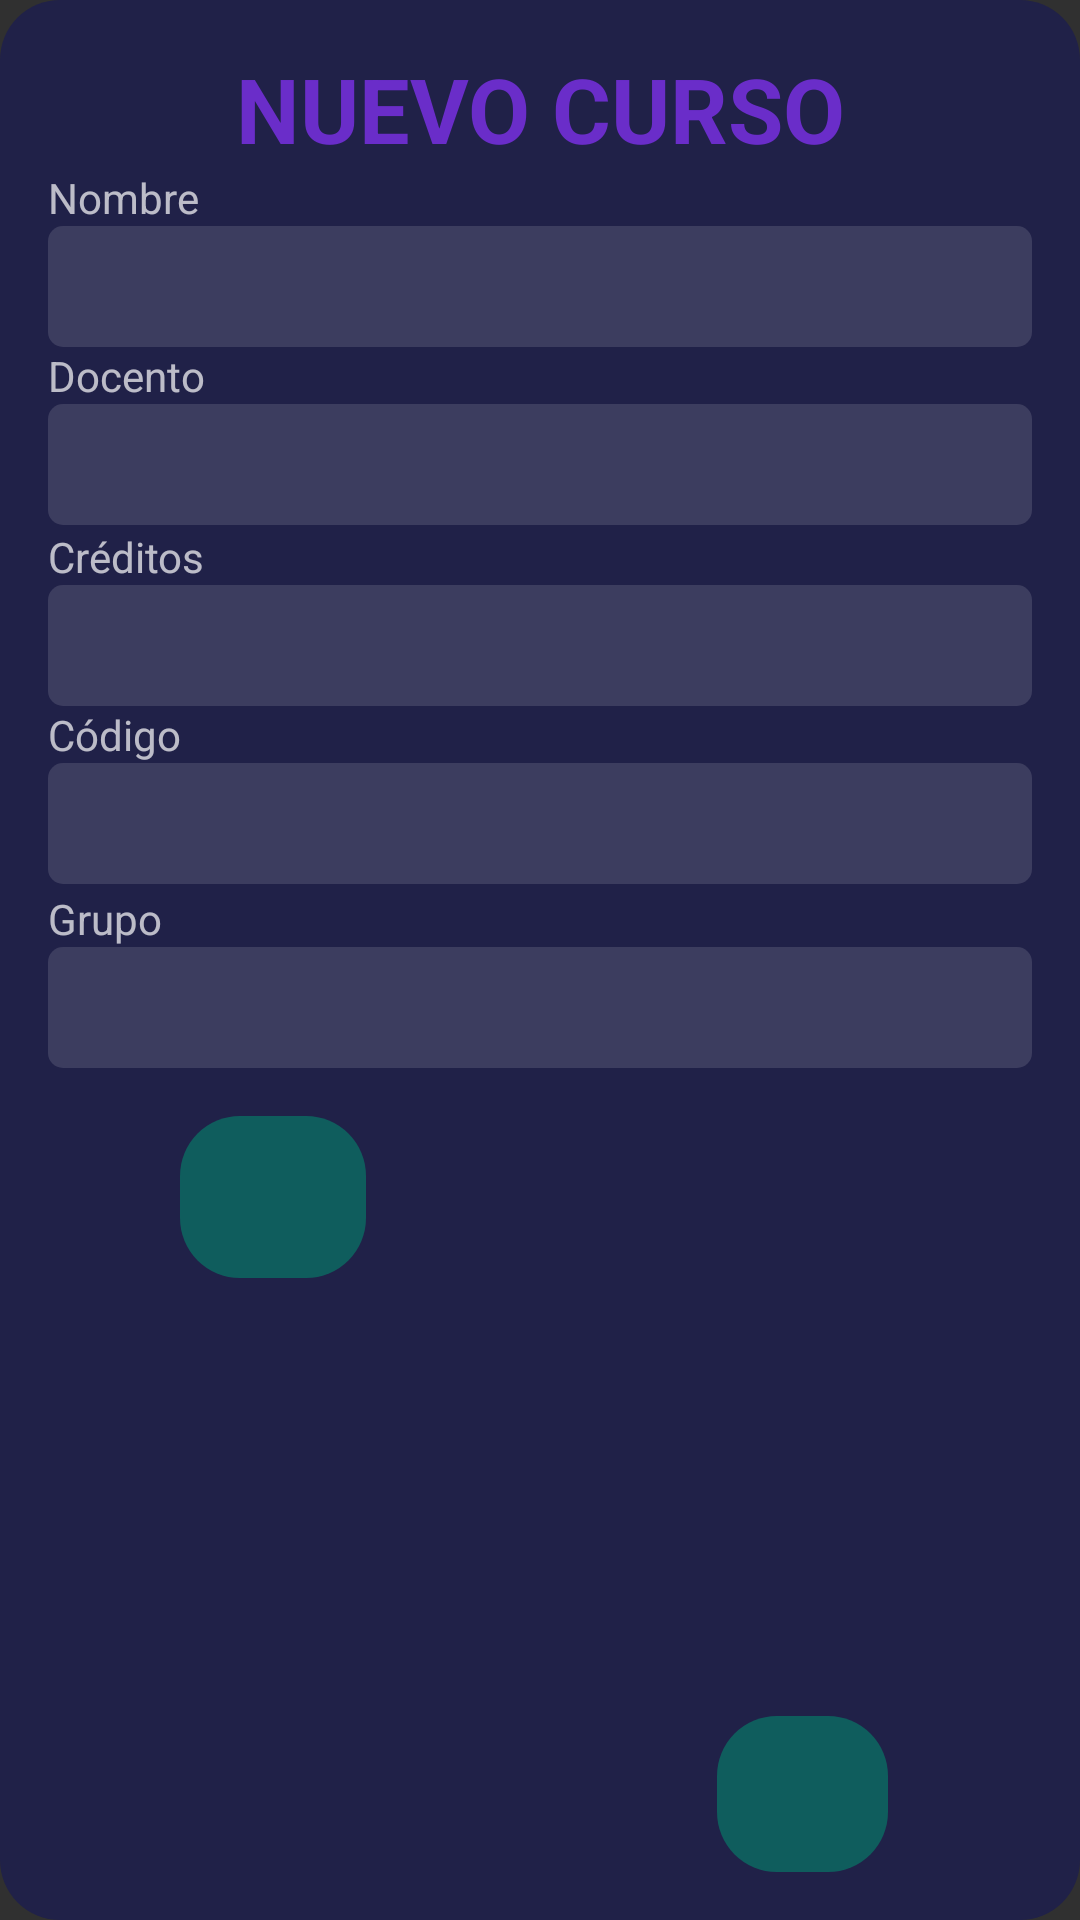

Write the Android layout XML for this screen, with the resource values it uses.
<!-- AndroidManifest.xml: application theme Theme.AppCompat.NoActionBar -->
<!-- res/layout/popup.xml -->
<?xml version="1.0" encoding="utf-8"?>
<androidx.constraintlayout.widget.ConstraintLayout xmlns:android="http://schemas.android.com/apk/res/android"
    xmlns:app="http://schemas.android.com/apk/res-auto"
    xmlns:tools="http://schemas.android.com/tools"
    android:layout_width="match_parent"
    android:layout_height="wrap_content"
    android:layout_gravity="center"
    android:background="@drawable/radiosconmorado">

    <TextView
        android:id="@+id/textView8"
        android:layout_width="0dp"
        android:layout_height="wrap_content"
        android:layout_marginStart="16dp"
        android:layout_marginTop="16dp"
        android:layout_marginEnd="16dp"
        android:text="NUEVO CURSO"
        android:textAlignment="center"
        android:textColor="@color/colorMoradoClaro"
        android:textSize="30sp"
        android:textStyle="bold"
        app:layout_constraintEnd_toEndOf="parent"
        app:layout_constraintStart_toStartOf="parent"
        app:layout_constraintTop_toTopOf="parent" />

    <TextView
        android:id="@+id/textView31"
        android:layout_width="0dp"
        android:layout_height="wrap_content"
        android:text="Nombre"
        app:layout_constraintEnd_toEndOf="@+id/textView8"
        app:layout_constraintStart_toStartOf="@+id/textView8"
        app:layout_constraintTop_toBottomOf="@+id/textView8" />

    <EditText
        android:id="@+id/txtNameNewCourse"
        android:layout_width="0dp"
        android:layout_height="wrap_content"
        android:background="@drawable/radiusinput"
        android:ems="10"
        android:inputType="textPersonName"
        android:padding="10dp"
        android:textSize="15dp"
        app:layout_constraintEnd_toEndOf="@+id/textView31"
        app:layout_constraintStart_toStartOf="@+id/textView31"
        app:layout_constraintTop_toBottomOf="@+id/textView31" />

    <TextView
        android:id="@+id/textView38"
        android:layout_width="0dp"
        android:layout_height="wrap_content"
        android:text="Docento"
        app:layout_constraintEnd_toEndOf="@+id/txtNameNewCourse"
        app:layout_constraintStart_toStartOf="@+id/txtNameNewCourse"
        app:layout_constraintTop_toBottomOf="@+id/txtNameNewCourse" />

    <EditText
        android:id="@+id/txtTeacherNewCourse"
        android:layout_width="0dp"
        android:layout_height="wrap_content"
        android:background="@drawable/radiusinput"
        android:ems="10"
        android:inputType="textPersonName"
        android:padding="10dp"
        android:textSize="15dp"
        app:layout_constraintEnd_toEndOf="@+id/textView38"
        app:layout_constraintStart_toStartOf="@+id/textView38"
        app:layout_constraintTop_toBottomOf="@+id/textView38" />

    <TextView
        android:id="@+id/textView39"
        android:layout_width="0dp"
        android:layout_height="wrap_content"
        android:layout_marginTop="1dp"
        android:text="Créditos"
        app:layout_constraintEnd_toEndOf="@+id/txtTeacherNewCourse"
        app:layout_constraintStart_toStartOf="@+id/txtTeacherNewCourse"
        app:layout_constraintTop_toBottomOf="@+id/txtTeacherNewCourse" />

    <EditText
        android:id="@+id/txtCreditsNewCourse"
        android:layout_width="0dp"
        android:layout_height="wrap_content"
        android:background="@drawable/radiusinput"
        android:ems="10"
        android:inputType="textPersonName"
        android:padding="10dp"
        android:textSize="15dp"
        app:layout_constraintEnd_toEndOf="@+id/textView39"
        app:layout_constraintStart_toStartOf="@+id/textView39"
        app:layout_constraintTop_toBottomOf="@+id/textView39" />

    <TextView
        android:id="@+id/textView40"
        android:layout_width="0dp"
        android:layout_height="wrap_content"
        android:text="Código"
        app:layout_constraintEnd_toEndOf="@+id/txtCreditsNewCourse"
        app:layout_constraintStart_toStartOf="@+id/txtCreditsNewCourse"
        app:layout_constraintTop_toBottomOf="@+id/txtCreditsNewCourse" />

    <EditText
        android:id="@+id/txtCodeNewCourse"
        android:layout_width="0dp"
        android:layout_height="wrap_content"
        android:background="@drawable/radiusinput"
        android:ems="10"
        android:inputType="textPersonName"
        android:padding="10dp"
        android:textSize="15dp"
        app:layout_constraintEnd_toEndOf="@+id/textView40"
        app:layout_constraintStart_toStartOf="@+id/textView40"
        app:layout_constraintTop_toBottomOf="@+id/textView40" />

    <TextView
        android:id="@+id/textView41"
        android:layout_width="0dp"
        android:layout_height="wrap_content"
        android:layout_marginTop="2dp"
        android:text="Grupo"
        app:layout_constraintEnd_toEndOf="@+id/txtCodeNewCourse"
        app:layout_constraintStart_toStartOf="@+id/txtCodeNewCourse"
        app:layout_constraintTop_toBottomOf="@+id/txtCodeNewCourse" />

    <EditText
        android:id="@+id/txtGroupNewCourse"
        android:layout_width="0dp"
        android:layout_height="wrap_content"
        android:background="@drawable/radiusinput"
        android:ems="10"
        android:inputType="textPersonName"
        android:padding="10dp"
        android:textSize="15dp"
        app:layout_constraintEnd_toEndOf="@+id/textView41"
        app:layout_constraintStart_toStartOf="@+id/textView41"
        app:layout_constraintTop_toBottomOf="@+id/textView41" />

    <ImageView
        android:id="@+id/saveButtonNewUnity"
        android:layout_width="57dp"
        android:layout_height="52dp"
        android:layout_marginTop="16dp"
        android:layout_marginEnd="48dp"
        android:layout_marginBottom="16dp"
        android:background="@drawable/radius"
        android:padding="@dimen/cardview_default_elevation"
        app:layout_constraintBottom_toBottomOf="parent"
        app:layout_constraintEnd_toEndOf="@+id/txtGroupNewCourse"
        app:layout_constraintTop_toBottomOf="@+id/txtGroupNewCourse"
        app:layout_constraintVertical_bias="1.0"
        app:srcCompat="@drawable/ic_baseline_done_24" />

    <ImageView
        android:id="@+id/imageView3"
        android:layout_width="62dp"
        android:layout_height="54dp"
        android:layout_marginStart="44dp"
        android:layout_marginTop="16dp"
        android:layout_marginBottom="16dp"
        android:background="@drawable/radius"
        android:padding="@dimen/cardview_default_elevation"
        app:layout_constraintBottom_toBottomOf="parent"
        app:layout_constraintStart_toStartOf="@+id/txtGroupNewCourse"
        app:layout_constraintTop_toBottomOf="@+id/txtGroupNewCourse"
        app:layout_constraintVertical_bias="0.0"
        app:srcCompat="@drawable/ic_baseline_cancel_24" />

</androidx.constraintlayout.widget.ConstraintLayout>
<!-- resources referenced by this layout -->
<resources>
  <color name="colorMoradoClaro">#6A2DC9</color>
  <!-- drawable radiosconmorado (drawable) -->
  <?xml version="1.0" encoding="utf-8"?>
  <shape xmlns:android="http://schemas.android.com/apk/res/android" android:shape="rectangle">
      <solid android:color="@color/foLogin"/>
      <corners android:radius="20dp"> </corners>
  </shape>
  <!-- drawable radius (drawable) -->
  <?xml version="1.0" encoding="utf-8"?>
  <shape xmlns:android="http://schemas.android.com/apk/res/android" android:shape="rectangle">
      <solid android:color="@color/verde"/>
      <corners android:radius="20dp"> </corners>
  </shape>
  <!-- drawable radiusinput (drawable) -->
  <?xml version="1.0" encoding="utf-8"?>
  <shape xmlns:android="http://schemas.android.com/apk/res/android" android:shape="rectangle">
      <solid android:color="@color/colorRe"/>
      <corners android:radius="5sp"> </corners>
  </shape>
  <color name="foLogin">#202148</color>
  <color name="verde">#0F5D5D</color>
  <color name="colorRe">#20FFFFFF</color>
</resources>
